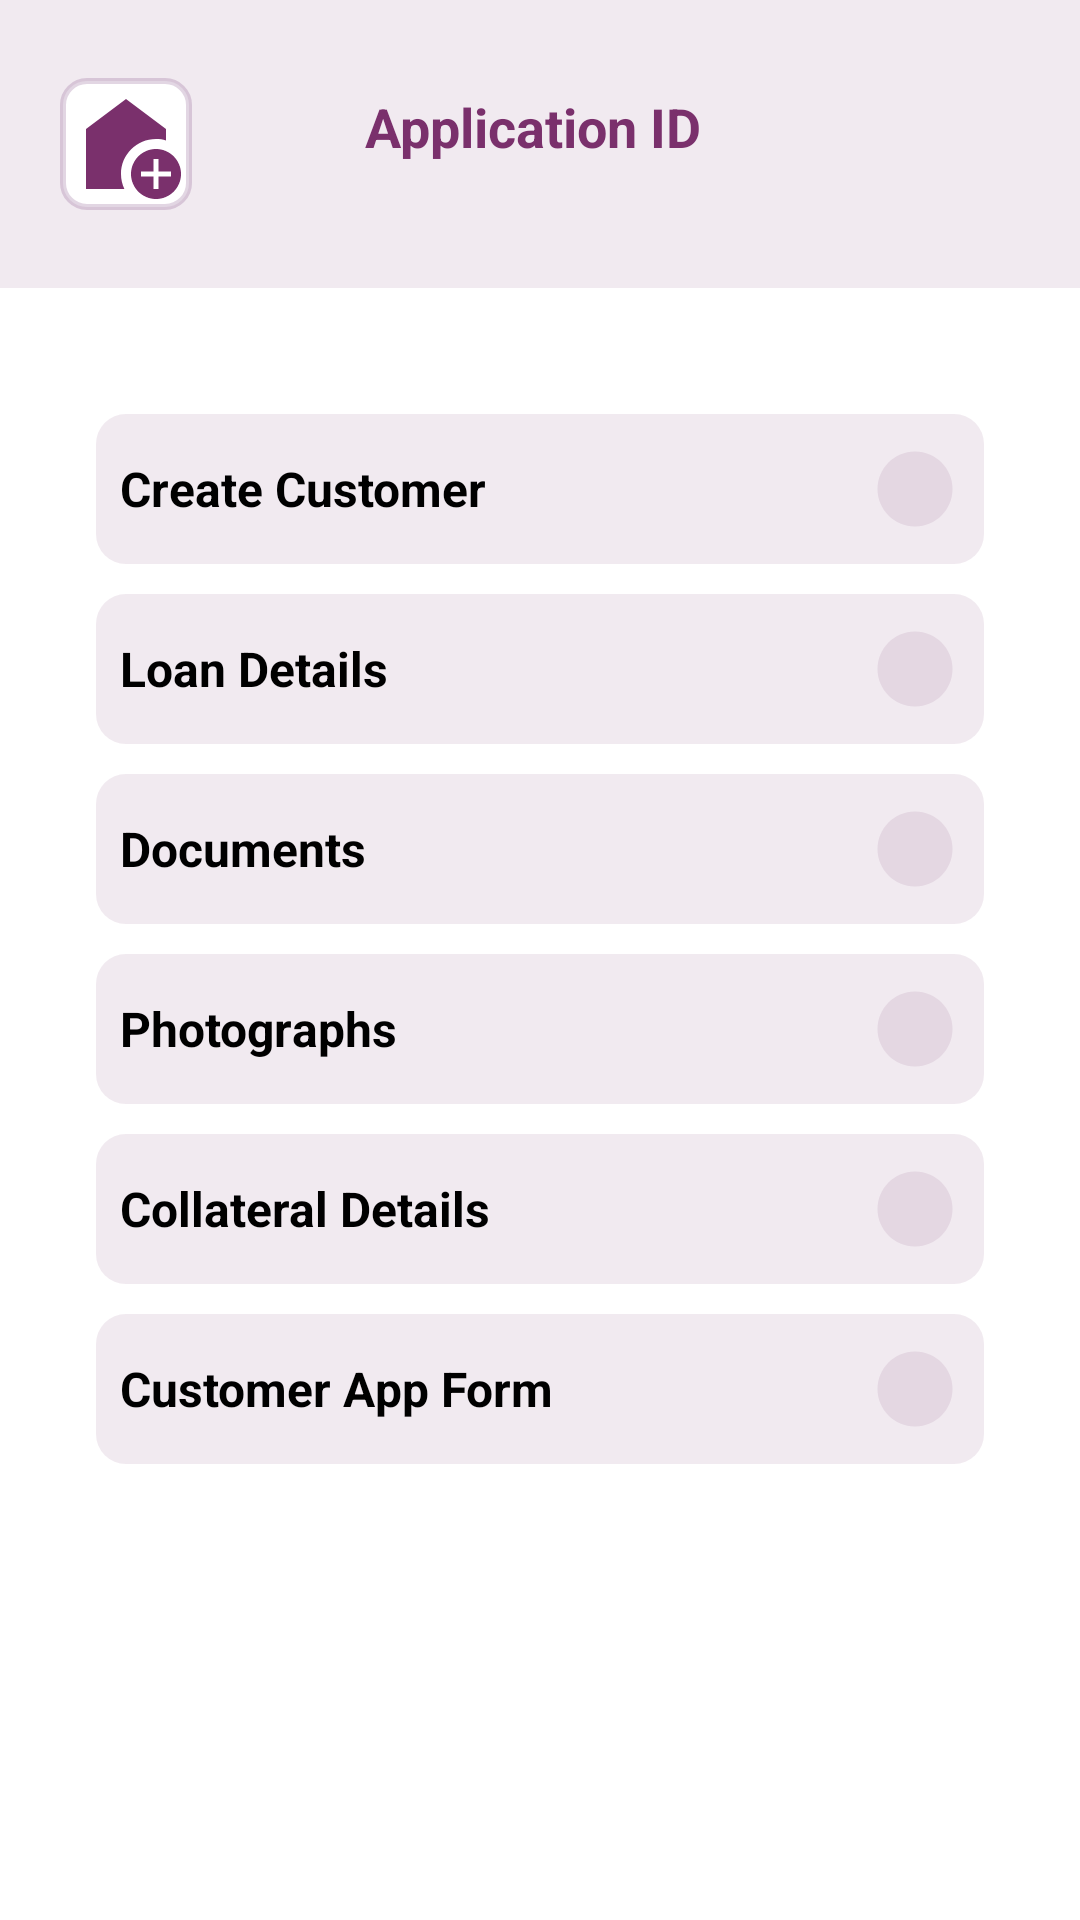

The Android layout XML behind this screen, and the referenced resources:
<!-- AndroidManifest.xml: application theme Theme.BankApp -->
<!-- res/layout/activity_dashboard_inside.xml -->
<?xml version="1.0" encoding="utf-8"?>
<LinearLayout xmlns:android="http://schemas.android.com/apk/res/android"
    xmlns:app="http://schemas.android.com/apk/res-auto"
    android:id="@+id/customerNameLayout"
    android:background="@color/white"
    android:layout_width="match_parent"
    android:layout_height="match_parent"
    android:orientation="vertical">

    <RelativeLayout
        android:id="@+id/topBox"
        android:layout_width="match_parent"
        android:layout_height="96dp"
        android:background="#1A7A306c"
        android:padding="20dp"
        android:paddingTop="20dp">

        
        <ImageView
            android:id="@+id/homeButton"
            android:layout_width="wrap_content"
            android:layout_height="wrap_content"
            android:layout_alignParentStart="true"
            android:layout_centerVertical="true"
            android:adjustViewBounds="true"
            android:scaleType="fitCenter"
            android:src="@drawable/baseline_add_home_24"
            android:background="@drawable/home_button_background"/>

        
        <LinearLayout
            android:layout_width="wrap_content"
            android:layout_height="wrap_content"
            android:layout_centerInParent="true"
            android:orientation="vertical"
            android:paddingTop="10dp"
            android:gravity="center_vertical">

            <TextView
                android:id="@+id/applicationLabel"
                android:layout_width="wrap_content"
                android:layout_height="wrap_content"
                android:layout_marginEnd="4dp"
                android:text="Application ID"
                android:textColor="@color/primary"
                android:textSize="18sp"
                android:textStyle="bold" />

            <TextView
                android:id="@+id/applicationID"
                android:layout_width="wrap_content"
                android:layout_height="wrap_content"
                android:layout_gravity="center_horizontal"
                android:textColor="@color/primary"
                android:textSize="18sp"
                android:textStyle="bold" />
        </LinearLayout>

    </RelativeLayout>



    
    <ScrollView
        android:id="@+id/mainLayout"
        android:layout_width="match_parent"
        android:layout_height="0dp"
        android:layout_weight="1"
        android:padding="16dp">

        
        <LinearLayout
            android:id="@+id/scrollLinearLayout"
            android:layout_width="match_parent"
            android:layout_height="wrap_content"
            android:orientation="vertical">


            <LinearLayout
                android:id="@+id/dasboardItem"
                android:layout_width="match_parent"
                android:layout_height="wrap_content"
                android:orientation="vertical"
                android:padding="16dp"
                android:background="@color/white"
                android:elevation="0dp">
                <TextView
                    android:id="@+id/createCustomerPageBtn"
                    android:layout_width="match_parent"
                    android:layout_height="wrap_content"
                    android:background="@drawable/box_dashboard_inside"
                    android:drawablePadding="8dp"
                    android:text="Create Customer"
                    android:gravity="center_vertical"
                    android:textSize="16dp"
                    android:textStyle="bold"
                    android:padding="8dp"
                    android:layout_marginTop="10dp"
                    android:textColor="@android:color/black"
                    android:singleLine="true"
                    android:drawableEnd ="@drawable/eclipse_1_svgrepo_com"
                    />
                <TextView
                    android:id="@+id/loanDetailsPageBtn"
                    android:layout_width="match_parent"
                    android:layout_height="wrap_content"
                    android:background="@drawable/box_dashboard_inside"
                    android:drawablePadding="8dp"
                    android:text="Loan Details"
                    android:gravity="center_vertical"
                    android:textSize="16dp"
                    android:textStyle="bold"
                    android:padding="8dp"
                    android:layout_marginTop="10dp"
                    android:textColor="@android:color/black"
                    android:singleLine="true"
                    android:drawableEnd ="@drawable/eclipse_1_svgrepo_com"
                    />
                <TextView
                    android:id="@+id/documentsPageBtn"
                    android:layout_width="match_parent"
                    android:layout_height="wrap_content"
                    android:background="@drawable/box_dashboard_inside"
                    android:drawablePadding="8dp"
                    android:text="Documents"
                    android:gravity="center_vertical"
                    android:textSize="16dp"
                    android:textStyle="bold"
                    android:padding="8dp"
                    android:layout_marginTop="10dp"
                    android:textColor="@android:color/black"
                    android:singleLine="true"
                    android:drawableEnd ="@drawable/eclipse_1_svgrepo_com"
                    />
                <TextView
                    android:id="@+id/photographsPageBtn"
                    android:layout_width="match_parent"
                    android:layout_height="wrap_content"
                    android:background="@drawable/box_dashboard_inside"
                    android:drawablePadding="8dp"
                    android:text="Photographs"
                    android:gravity="center_vertical"
                    android:textSize="16dp"
                    android:textStyle="bold"
                    android:padding="8dp"
                    android:layout_marginTop="10dp"
                    android:textColor="@android:color/black"
                    android:singleLine="true"
                    android:drawableEnd ="@drawable/eclipse_1_svgrepo_com"
                    />
                <TextView
                    android:id="@+id/collateralDetailsPageBtn"
                    android:layout_width="match_parent"
                    android:layout_height="wrap_content"
                    android:background="@drawable/box_dashboard_inside"
                    android:drawablePadding="8dp"
                    android:text="Collateral Details"
                    android:gravity="center_vertical"
                    android:textSize="16dp"
                    android:textStyle="bold"
                    android:padding="8dp"
                    android:layout_marginTop="10dp"
                    android:textColor="@android:color/black"
                    android:singleLine="true"
                    android:drawableEnd ="@drawable/eclipse_1_svgrepo_com"
                    />
                <TextView
                    android:id="@+id/customerAppFormPageBtn"
                    android:layout_width="match_parent"
                    android:layout_height="wrap_content"
                    android:background="@drawable/box_dashboard_inside"
                    android:drawablePadding="8dp"
                    android:text="Customer App Form"
                    android:gravity="center_vertical"
                    android:textSize="16dp"
                    android:textStyle="bold"
                    android:padding="8dp"
                    android:layout_marginTop="10dp"
                    android:textColor="@android:color/black"
                    android:singleLine="true"
                    android:drawableEnd ="@drawable/eclipse_1_svgrepo_com"
                    />
            </LinearLayout>



        </LinearLayout>
    </ScrollView>



</LinearLayout>
<!-- resources referenced by this layout -->
<resources>
  <color name="primary">#7A306c</color>
  <color name="white">#FFFFFFFF</color>
  <!-- drawable baseline_add_home_24 (drawable) -->
  <vector xmlns:android="http://schemas.android.com/apk/res/android" android:height="40dp" android:tint="#7A306C" android:viewportHeight="24" android:viewportWidth="24" android:width="40dp">
      <group android:fillColor="#FFFFFF">
          <path android:fillColor="@android:color/white" android:pathData="M18,11c0.7,0 1.37,0.1 2,0.29V9l-8,-6L4,9v12h7.68C11.25,20.09 11,19.08 11,18C11,14.13 14.13,11 18,11z"/>
  
          <path android:fillColor="@android:color/white" android:pathData="M18,13c-2.76,0 -5,2.24 -5,5s2.24,5 5,5s5,-2.24 5,-5S20.76,13 18,13zM21,18.5h-2.5V21h-1v-2.5H15v-1h2.5V15h1v2.5H21V18.5z"/>
      </group>
  </vector>
  <!-- drawable box_dashboard_inside (drawable) -->
  <shape xmlns:android="http://schemas.android.com/apk/res/android">
      <solid android:color="#1A7A306c" /> 
  
      <corners android:radius="10dp" /> 
      <padding
          android:bottom="4dp"
          android:left="2dp"
          android:right="2dp"
          android:top="4dp" />
      <size
          android:width="312dp"
          android:height="50dp" /> 
  </shape>
  <!-- drawable eclipse_1_svgrepo_com (drawable) -->
  <vector xmlns:android="http://schemas.android.com/apk/res/android"
      android:height="30dp"
      android:viewportHeight="24"
      android:viewportWidth="24"
      android:width="30dp">
  
      <path android:fillColor="#1A7A306A"
          android:pathData="M12,2C6.48,2 2,6.48 2,12s4.48,10 10,10 10,-4.48 10,-10S17.52,2 12,2z"/>
  </vector>
  <!-- drawable home_button_background (drawable) -->
  <shape xmlns:android="http://schemas.android.com/apk/res/android"
      android:shape="rectangle">
      <solid android:color="#FFFFFF" />
      <stroke
          android:width="2dp"
      android:color="#33703273" />
      <corners android:radius="8dp" />
      <padding
          android:left="2dp"
          android:top="2dp"
          android:right="2dp"
          android:bottom="2dp" />
      <size android:height="40dp" android:width="40dp" />
  </shape>
  <style name="Theme.BankApp" parent="Base.Theme.BankApp" />
  <style name="Base.Theme.BankApp" parent="Theme.Material3.DayNight.NoActionBar">
          
          <item name="android:colorPrimary">@color/primary</item>
          
          <item name="android:colorPrimaryDark">@color/black</item>
  
          
          <item name="android:colorButtonNormal">@color/primary</item>
      </style>
  <color name="black">#FF000000</color>
</resources>
